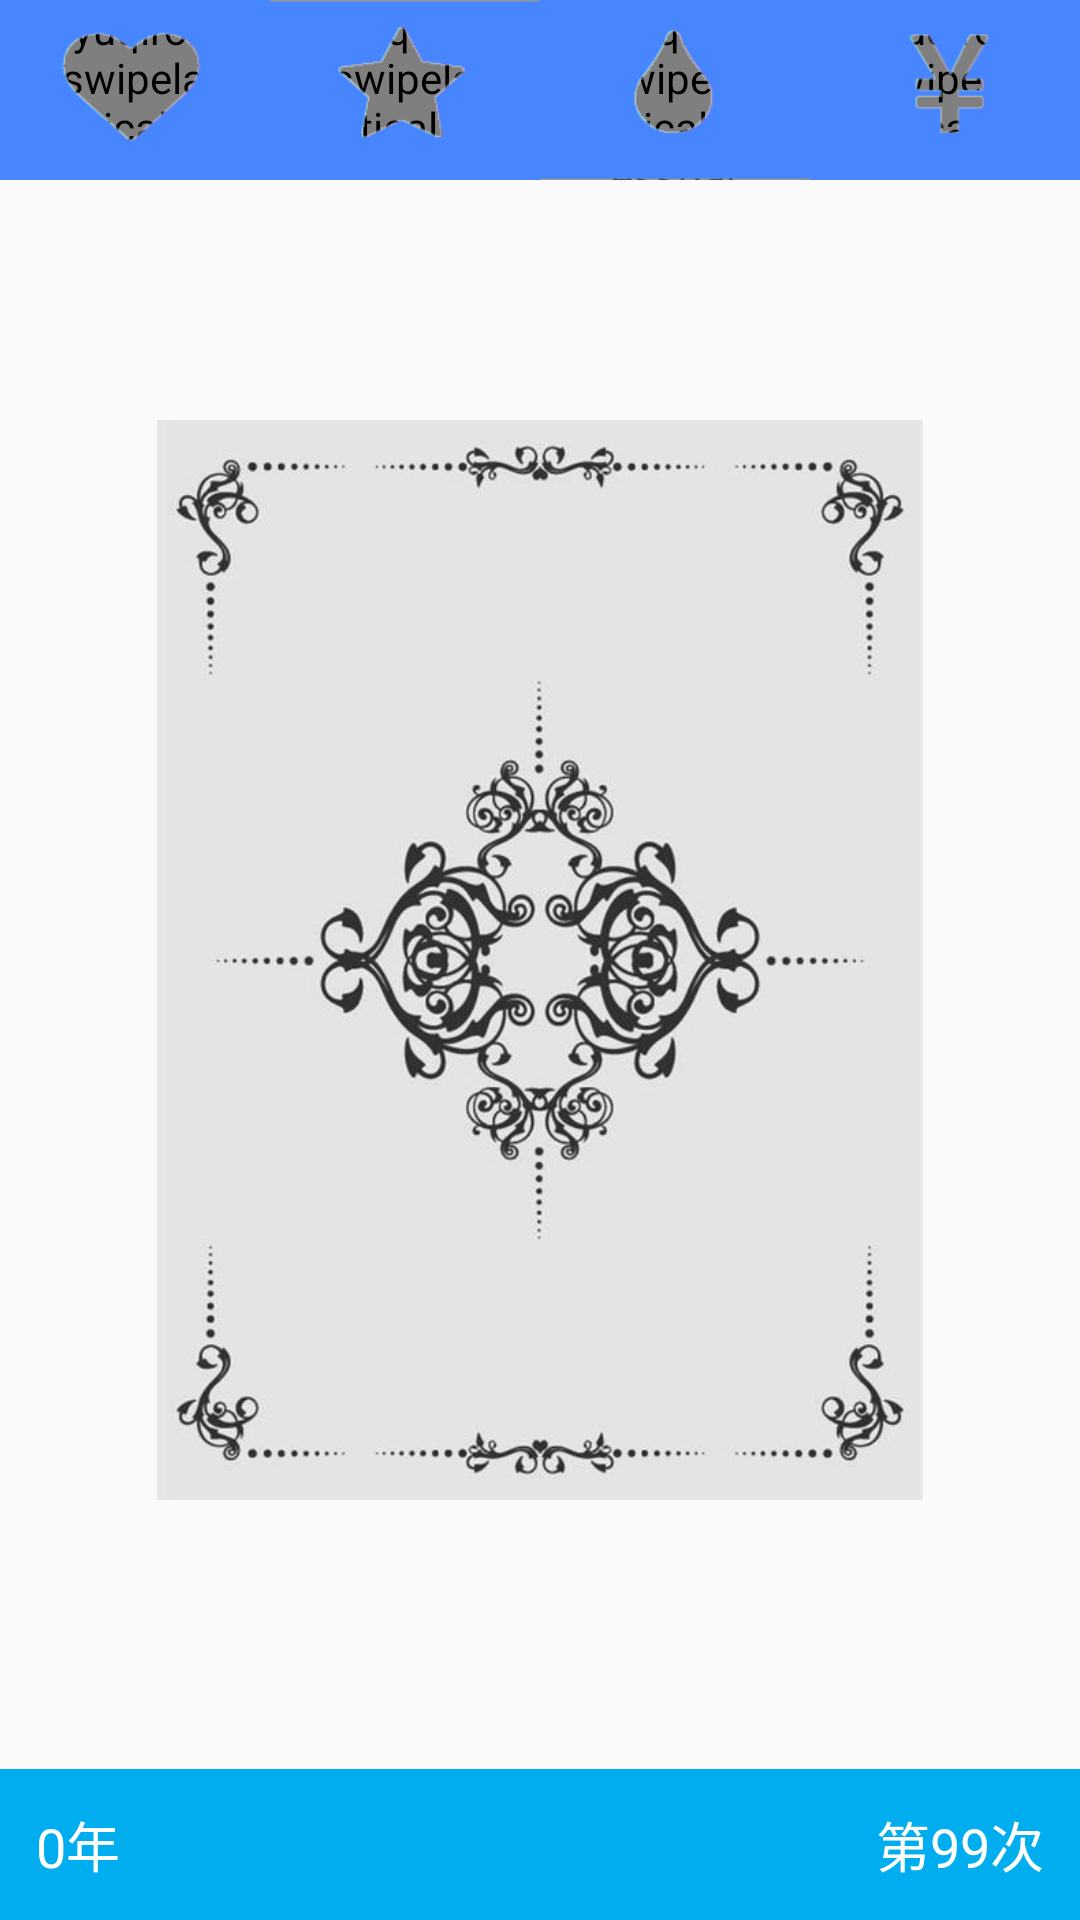

Here is an Android app screen rendered from its layout file. Give the layout XML and the strings, colors and styles it references.
<!-- AndroidManifest.xml: application theme Theme.AppCompat.Light.NoActionBar -->
<!-- res/layout/activity_main.xml -->
<?xml version="1.0" encoding="utf-8"?>
<RelativeLayout xmlns:android="http://schemas.android.com/apk/res/android"
    xmlns:tools="http://schemas.android.com/tools"
    android:layout_width="match_parent"
    android:layout_height="match_parent"
    tools:context="com.yuqirong.cardswipeview.MainActivity"
    android:background="@color/superlightgray">

    <LinearLayout
        android:id="@+id/game_info"
        android:layout_width="match_parent"
        android:layout_height="wrap_content"
        android:orientation="horizontal"
        android:background="@color/gray"
        >

        <RelativeLayout
            android:id="@+id/love"
            android:layout_width="50dp"
            android:layout_height="60dp"
            android:layout_weight="1">

            <me.yuqirong.cardswipelayout.VerticalProgressBar
                android:id="@+id/love_progress"
                android:layout_width="match_parent"
                android:layout_height="match_parent"
                android:layout_centerInParent="true" />

            <ImageView
                android:layout_width="match_parent"
                android:layout_height="match_parent"
                android:background="@drawable/love"/>
        </RelativeLayout>

        <RelativeLayout
            android:id="@+id/fresh"
            android:layout_width="50dp"
            android:layout_height="60dp"
            android:layout_weight="1">

            <me.yuqirong.cardswipelayout.VerticalProgressBar
                android:id="@+id/fresh_progress"
                android:layout_width="match_parent"
                android:layout_height="match_parent"
                android:layout_centerInParent="true" />

            <ImageView
                android:layout_width="match_parent"
                android:layout_height="match_parent"
                android:background="@drawable/fresh"/>
        </RelativeLayout>

        <RelativeLayout
            android:id="@+id/money"
            android:layout_width="50dp"
            android:layout_height="60dp"
            android:layout_weight="1">

            <me.yuqirong.cardswipelayout.VerticalProgressBar
                android:id="@+id/money_progress"
                android:layout_width="match_parent"
                android:layout_height="match_parent"
                android:layout_centerInParent="true" />

            <ImageView
                android:layout_width="match_parent"
                android:layout_height="match_parent"
                android:background="@drawable/health"/>
        </RelativeLayout>

        <RelativeLayout
            android:id="@+id/strong"
            android:layout_width="50dp"
            android:layout_height="60dp"
            android:layout_weight="1">

            <me.yuqirong.cardswipelayout.VerticalProgressBar
                android:id="@+id/strong_progress"
                android:layout_width="match_parent"
                android:layout_height="match_parent"
                android:layout_centerInParent="true" />

            <ImageView
                android:layout_width="match_parent"
                android:layout_height="match_parent"
                android:background="@drawable/cash"/>
        </RelativeLayout>
    </LinearLayout>

    <RelativeLayout
        android:id="@+id/year_info"
        android:layout_width="match_parent"
        android:layout_height="wrap_content"
        android:layout_alignParentBottom="true"
        android:background="@color/lightblue"
        android:padding="12dp">

        <TextView
            android:id="@+id/years"
            android:layout_width="wrap_content"
            android:layout_height="wrap_content"
            android:text="0年"
            android:textSize="18dp"
            android:textColor="@color/white"
            />

        <TextView
            android:id="@+id/count"
            android:layout_width="wrap_content"
            android:layout_height="wrap_content"
            android:layout_alignParentRight="true"
            android:text="第99次"
            android:textSize="18dp"
            android:textColor="@color/white"
            />
    </RelativeLayout>

    <ImageView
        android:id="@+id/timg"
        android:layout_width="300dp"
        android:layout_height="360dp"
        android:layout_centerInParent="true"
        android:src="@drawable/timg"/>

    <ImageView
        android:id="@+id/black_background"
        android:layout_width="match_parent"
        android:layout_height="match_parent"
        android:src="@color/black"
        android:visibility="gone"/>

    <TextView
        android:id="@+id/info"
        android:layout_width="match_parent"
        android:layout_height="wrap_content"
        android:layout_below="@+id/game_info"
        android:layout_margin="8dp"
        android:layout_centerHorizontal="true"
        android:textColor="@color/darkgray"
        android:textSize="16dp"
        android:gravity="center"/>

    <android.support.v7.widget.RecyclerView
        android:id="@+id/recyclerView"
        android:layout_width="match_parent"
        android:layout_height="match_parent"
        android:layout_marginTop="50dp"
        android:layout_marginBottom="25dp"
        />

    <TextView
        android:id="@+id/name"
        android:layout_width="wrap_content"
        android:layout_height="wrap_content"
        android:layout_marginBottom="60dp"
        android:layout_alignParentBottom="true"
        android:layout_centerHorizontal="true"
        android:textSize="18dp"
        android:textColor="@color/darkgray"
        />

</RelativeLayout>
<!-- resources referenced by this layout -->
<resources>
  <color name="black">#ff000000</color>
  <color name="darkgray">#828282</color>
  <color name="gray">#ff888888</color>
  <color name="lightblue">#ff00AEEF</color>
  <color name="superlightgray">#FAFAFA</color>
  <color name="white">#FFFFFF</color>
  <!-- drawable cash: png bitmap (drawable, 4313 bytes) -->
  <!-- drawable fresh: png bitmap (drawable, 4918 bytes) -->
  <!-- drawable health: png bitmap (drawable, 4736 bytes) -->
  <!-- drawable love: png bitmap (drawable, 4974 bytes) -->
  <!-- drawable timg: png bitmap (drawable, 147583 bytes) -->
</resources>
